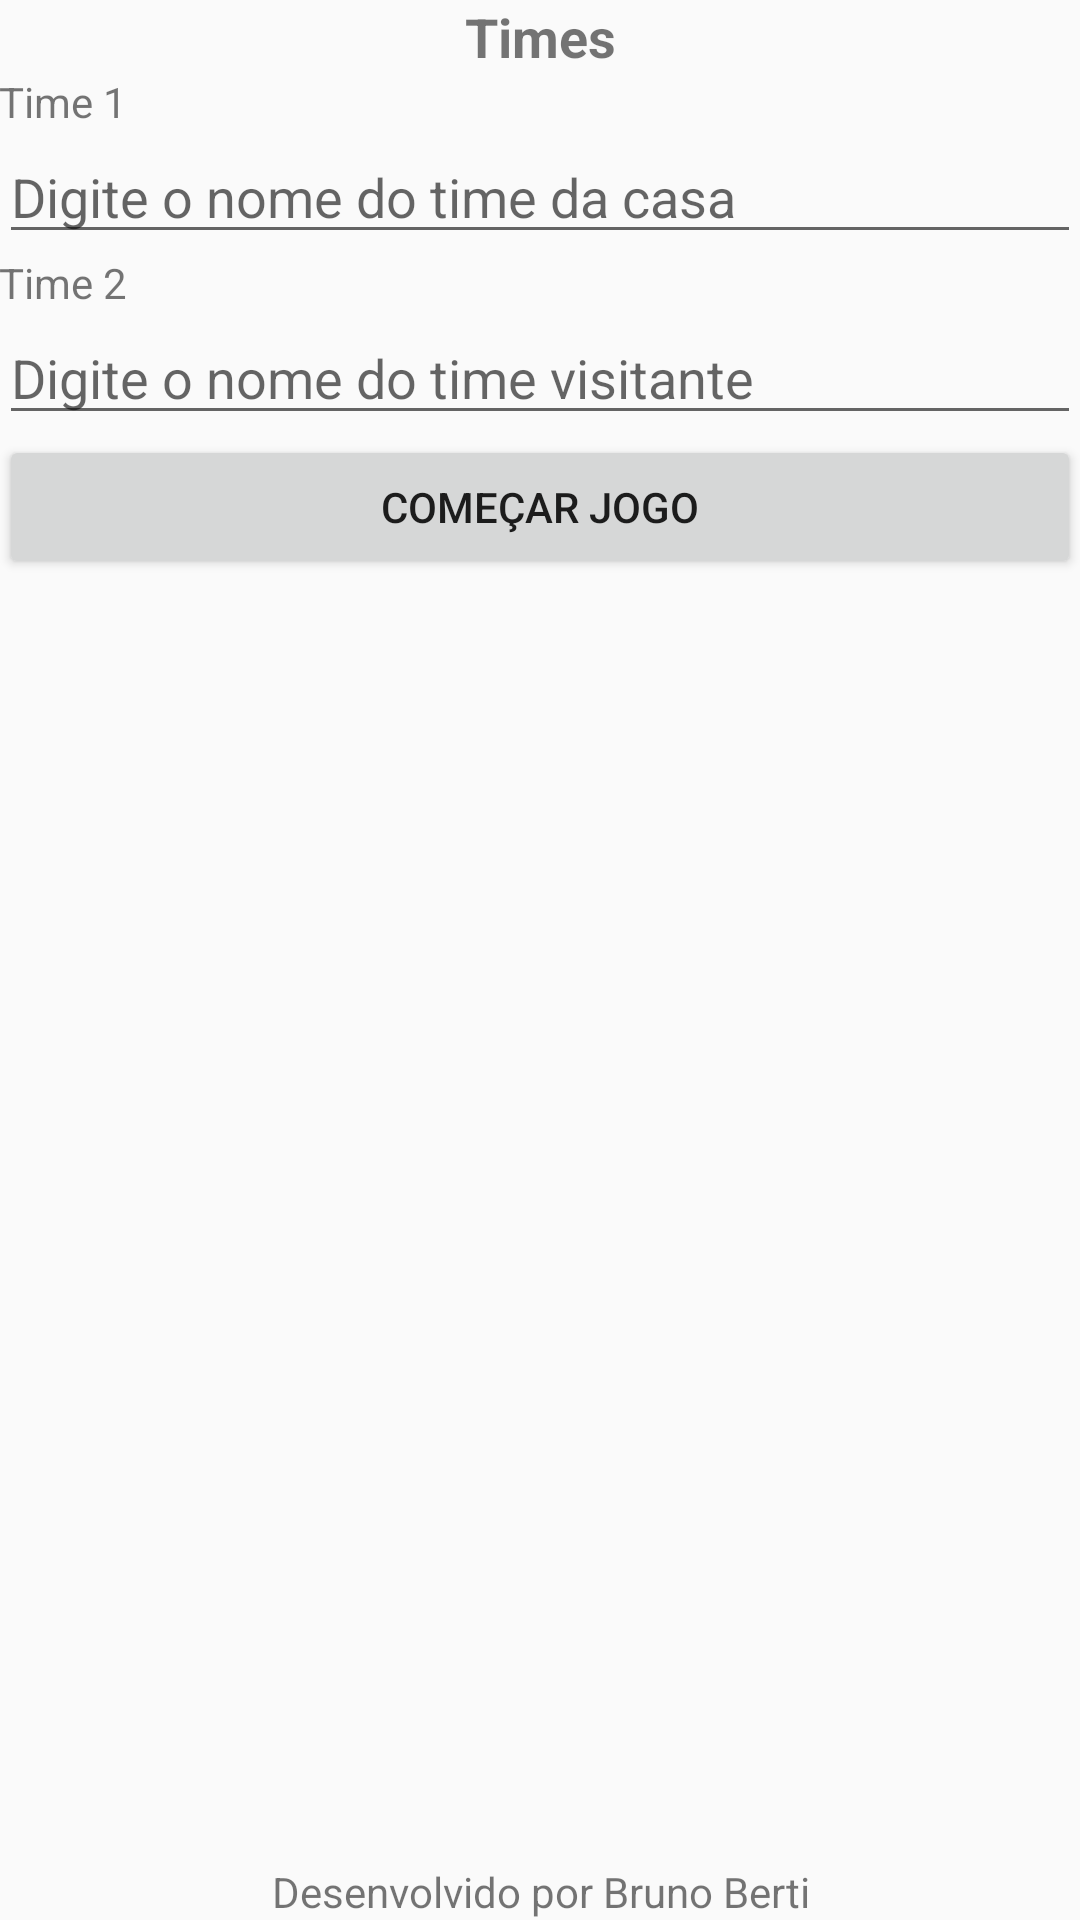

Write the Android layout XML for this screen, with the resource values it uses.
<!-- AndroidManifest.xml: application theme AppTheme -->
<!-- res/layout/activity_main.xml -->
<?xml version="1.0" encoding="utf-8"?>
<RelativeLayout xmlns:android="http://schemas.android.com/apk/res/android"
    xmlns:tools="http://schemas.android.com/tools"
    android:id="@+id/activity_main"
    android:layout_width="match_parent"
    android:layout_height="match_parent"
    android:paddingBottom="@dimen/activity_vertical_margin"
    android:paddingLeft="@dimen/activity_horizontal_margin"
    android:paddingRight="@dimen/activity_horizontal_margin"
    android:paddingTop="@dimen/activity_vertical_margin"
    tools:context="br.com.a14mob.placarapp.MainActivity">

    <TextView
        android:id="@+id/tvTitulo"
        android:layout_width="match_parent"
        android:layout_height="wrap_content"
        android:gravity="center"
        android:text="@string/labelTitulo"
        android:textSize="18sp"
        android:textStyle="bold" />

    <LinearLayout
        android:layout_width="match_parent"
        android:layout_height="match_parent"
        android:layout_above="@+id/tvDev"
        android:layout_below="@+id/tvTitulo"
        android:orientation="vertical">

        <TextView
            android:layout_width="match_parent"
            android:layout_height="wrap_content"
            android:text="@string/time1Name" />

        <EditText
            android:id="@+id/etTime1"
            android:layout_width="match_parent"
            android:layout_height="wrap_content"
            android:hint="@string/hintTime1" />

        <TextView
            android:layout_width="match_parent"
            android:layout_height="wrap_content"
            android:text="@string/time2Name" />

        <EditText
            android:id="@+id/etTime2"
            android:layout_width="match_parent"
            android:layout_height="wrap_content"
            android:hint="@string/hintTime2" />

        <Button
            android:layout_width="match_parent"
            android:layout_height="wrap_content"
            android:text="@string/btStartGame"
            android:onClick="comecarJogo"/>

    </LinearLayout>

    <TextView
        android:id="@+id/tvDev"
        android:layout_width="match_parent"
        android:layout_height="wrap_content"
        android:layout_alignParentBottom="true"
        android:gravity="center"
        android:text="@string/labelDev" />
</RelativeLayout>
<!-- resources referenced by this layout -->
<resources>
  <string name="btStartGame">Começar Jogo</string>
  <string name="hintTime1">Digite o nome do time da casa</string>
  <string name="hintTime2">Digite o nome do time visitante</string>
  <string name="labelDev">Desenvolvido por Bruno Berti</string>
  <string name="labelTitulo">Times</string>
  <string name="time1Name">Time 1</string>
  <string name="time2Name">Time 2</string>
  <style name="AppTheme" parent="Theme.AppCompat.Light.DarkActionBar">
          
          <item name="colorPrimary">@color/primary</item>
          <item name="colorPrimaryDark">@color/primaryDark</item>
          <item name="colorAccent">@color/accent</item>
      </style>
  <color name="primary">#CDDC39</color>
  <color name="primaryDark">#AFB42B</color>
  <color name="accent">#009688</color>
</resources>
